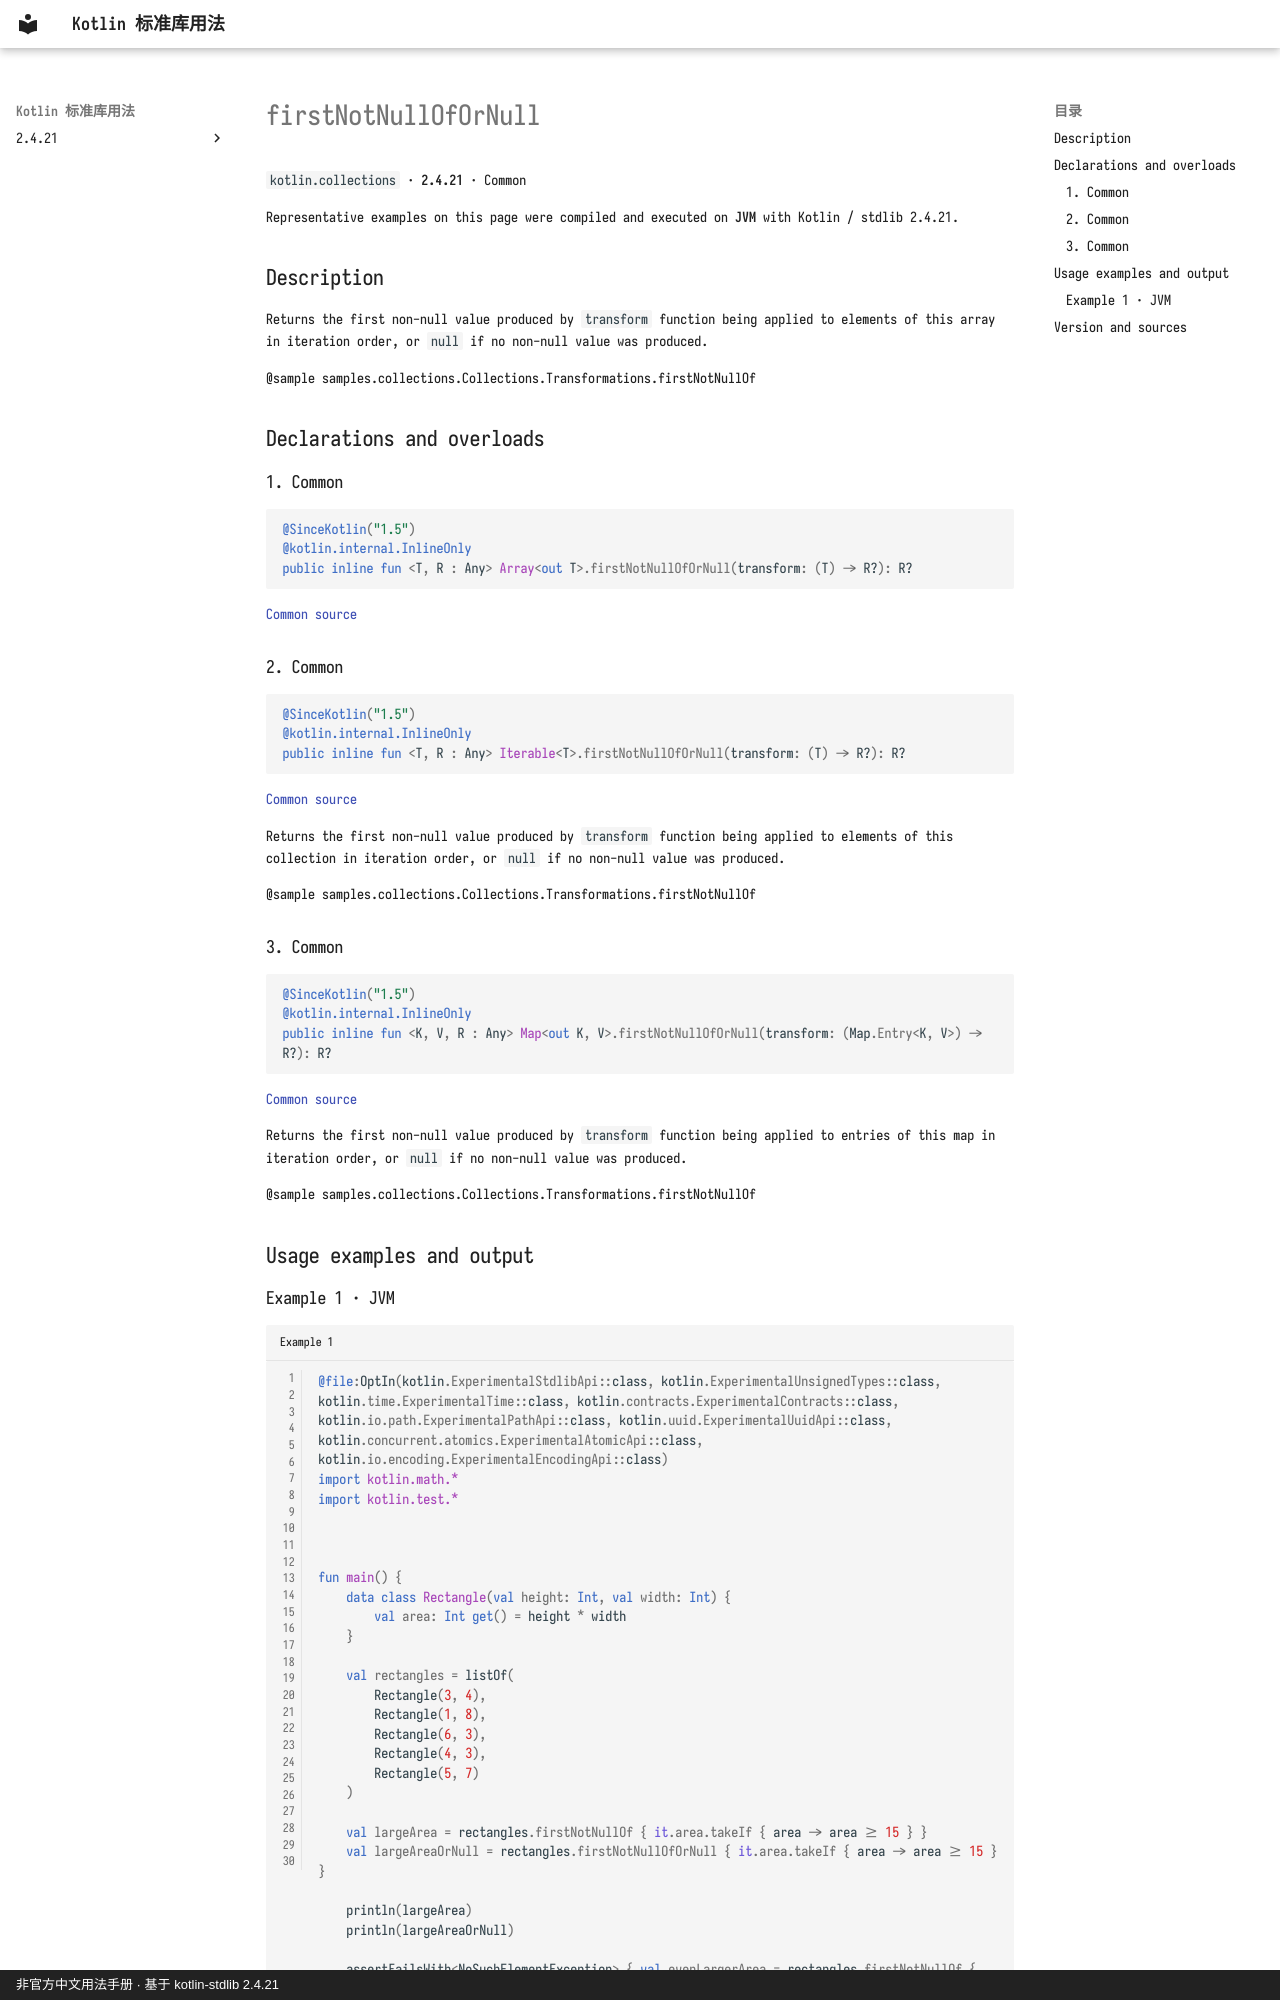

repository: oooooooko/kotlin-stdlib-docs · page: en/api/kotlin.collections/firstnotnullofornull--78ab62af/index.html · generator: mkdocs · copyright: 非官方中文用法手册 · 基于 kotlin-stdlib 2.4.21

# firstNotNullOfOrNull

`kotlin.collections` · **2.4.21** · Common

Representative examples on this page were compiled and executed on **JVM** with Kotlin / stdlib 2.4.21.

## Description

Returns the first non-null value produced by `transform` function being applied to elements of this array in iteration order,
or `null` if no non-null value was produced.

@sample samples.collections.Collections.Transformations.firstNotNullOf

## Declarations and overloads

### 1. Common

```kotlin
@SinceKotlin("1.5")
@kotlin.internal.InlineOnly
public inline fun <T, R : Any> Array<out T>.firstNotNullOfOrNull(transform: (T) -> R?): R?
```

[Common source](https://github.com/JetBrains/kotlin/blob/v2.4.21/libraries/stdlib/common/src/generated/_Arrays.kt#L1316)

### 2. Common

```kotlin
@SinceKotlin("1.5")
@kotlin.internal.InlineOnly
public inline fun <T, R : Any> Iterable<T>.firstNotNullOfOrNull(transform: (T) -> R?): R?
```

[Common source](https://github.com/JetBrains/kotlin/blob/v2.4.21/libraries/stdlib/common/src/generated/_Collections.kt#L247)

Returns the first non-null value produced by `transform` function being applied to elements of this collection in iteration order,
or `null` if no non-null value was produced.

@sample samples.collections.Collections.Transformations.firstNotNullOf

### 3. Common

```kotlin
@SinceKotlin("1.5")
@kotlin.internal.InlineOnly
public inline fun <K, V, R : Any> Map<out K, V>.firstNotNullOfOrNull(transform: (Map.Entry<K, V>) -> R?): R?
```

[Common source](https://github.com/JetBrains/kotlin/blob/v2.4.21/libraries/stdlib/common/src/generated/_Maps.kt#L34)

Returns the first non-null value produced by `transform` function being applied to entries of this map in iteration order,
or `null` if no non-null value was produced.

@sample samples.collections.Collections.Transformations.firstNotNullOf

## Usage examples and output
